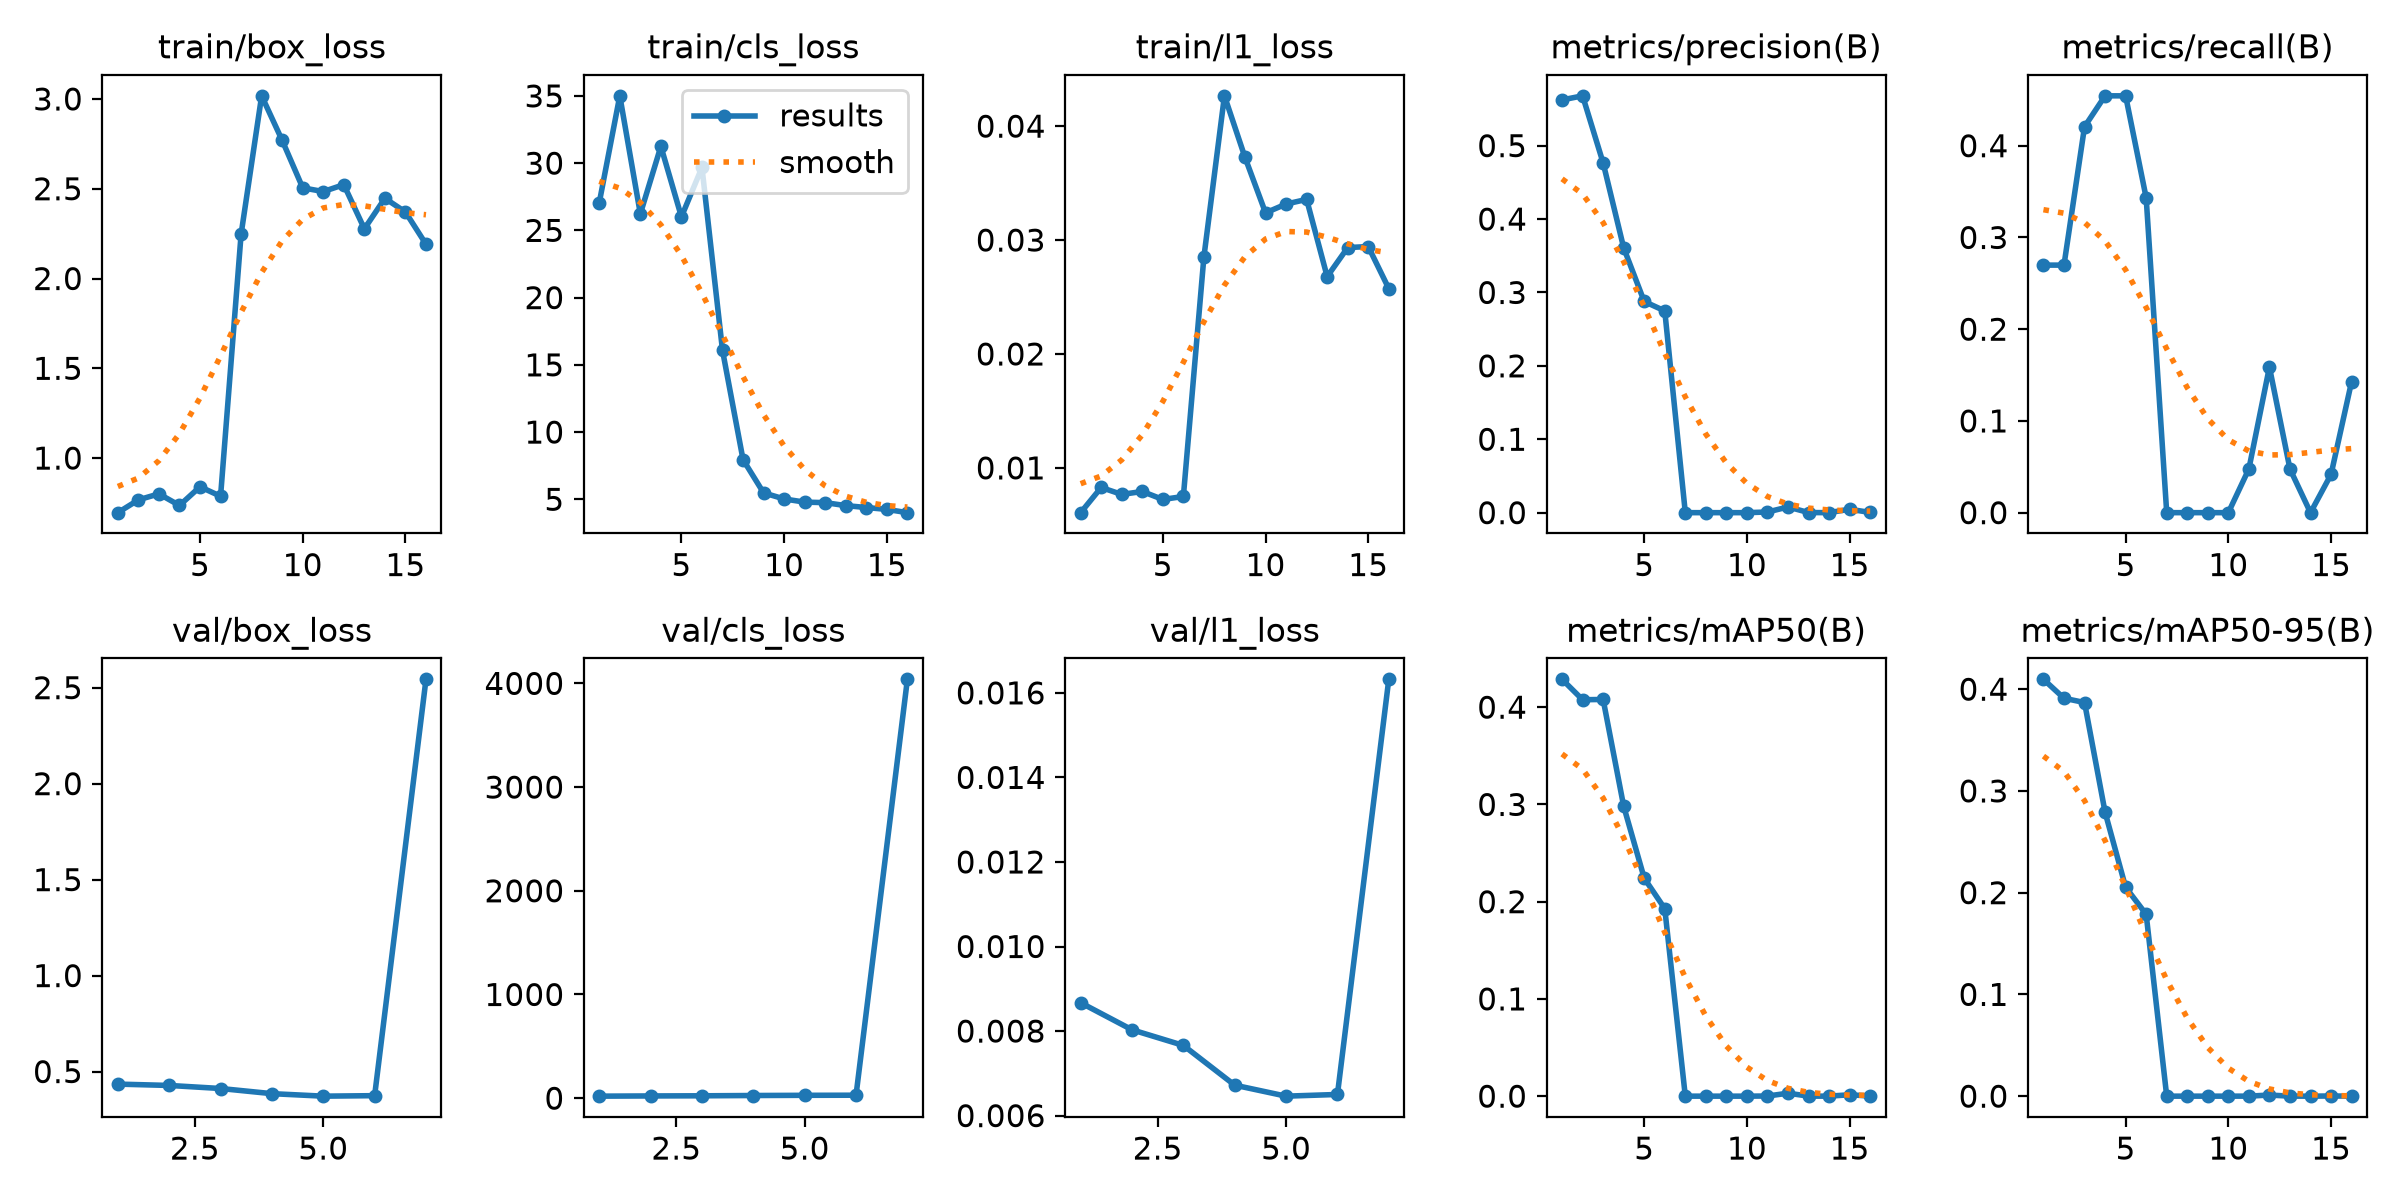

Values plotted in this chart, from the file beside it:
epoch, time, train/box_loss, train/cls_loss, train/l1_loss, metrics/precision(B), metrics/recall(B), metrics/mAP50(B), metrics/mAP50-95(B), val/box_loss, val/cls_loss, val/l1_loss, lr/pg0, lr/pg1, lr/pg2
1, 36.3, 0.696, 27.05, 0.00607, 0.5623, 0.2698, 0.4286, 0.4097, 0.4347, 19.53, 0.00867, 0.002917, 0.002917, 0.07375
2, 39.24, 0.7673, 35.01, 0.00828, 0.5679, 0.2698, 0.4077, 0.3911, 0.4277, 21.59, 0.00803, 0.006126, 0.006126, 0.04363
3, 42.03, 0.8008, 26.23, 0.00767, 0.4764, 0.4207, 0.4079, 0.3869, 0.4118, 22.98, 0.00766, 0.009204, 0.009204, 0.01337
4, 44.74, 0.7362, 31.25, 0.00793, 0.3608, 0.4544, 0.2982, 0.2791, 0.3849, 25.75, 0.00672, 0.009406, 0.009406, 0.009406
5, 47.33, 0.8404, 26.01, 0.00723, 0.2877, 0.4544, 0.2241, 0.2053, 0.3719, 27.64, 0.00646, 0.009208, 0.009208, 0.009208
6, 49.84, 0.7874, 29.68, 0.00749, 0.2748, 0.3432, 0.1928, 0.1787, 0.3745, 28.7, 0.0065, 0.00901, 0.00901, 0.00901
7, 52.58, 2.247, 16.08, 0.02852, 0, 0, 0, 0, 2.543, 4039, 0.01632, 0.008812, 0.008812, 0.008812
8, 55.1, 3.017, 7.947, 0.04266, 0, 0, 0, 0, nan, nan, nan, 0.008614, 0.008614, 0.008614
9, 57.6, 2.769, 5.477, 0.03726, 0, 0, 0, 0, nan, nan, nan, 0.008416, 0.008416, 0.008416
10, 60.18, 2.505, 5.025, 0.03239, 0, 0, 0, 0, nan, nan, nan, 0.008218, 0.008218, 0.008218
11, 62.64, 2.484, 4.79, 0.03316, 0.00089, 0.04762, 0.00014, 2e-05, nan, nan, nan, 0.00802, 0.00802, 0.00802
12, 65.21, 2.523, 4.751, 0.03357, 0.00776, 0.1587, 0.00304, 0.00109, nan, nan, nan, 0.007822, 0.007822, 0.007822
13, 67.96, 2.277, 4.531, 0.02679, 0.00014, 0.04762, 3e-05, 1e-05, nan, nan, nan, 0.007624, 0.007624, 0.007624
14, 70.67, 2.447, 4.388, 0.02934, 0, 0, 0, 0, nan, nan, nan, 0.007426, 0.007426, 0.007426
15, 73.34, 2.37, 4.248, 0.02943, 0.00469, 0.04167, 0.00143, 0.00017, nan, nan, nan, 0.007228, 0.007228, 0.007228
16, 76.04, 2.191, 4.006, 0.02574, 0.00025, 0.1429, 0.00012, 2e-05, nan, nan, nan, 0.00703, 0.00703, 0.00703
